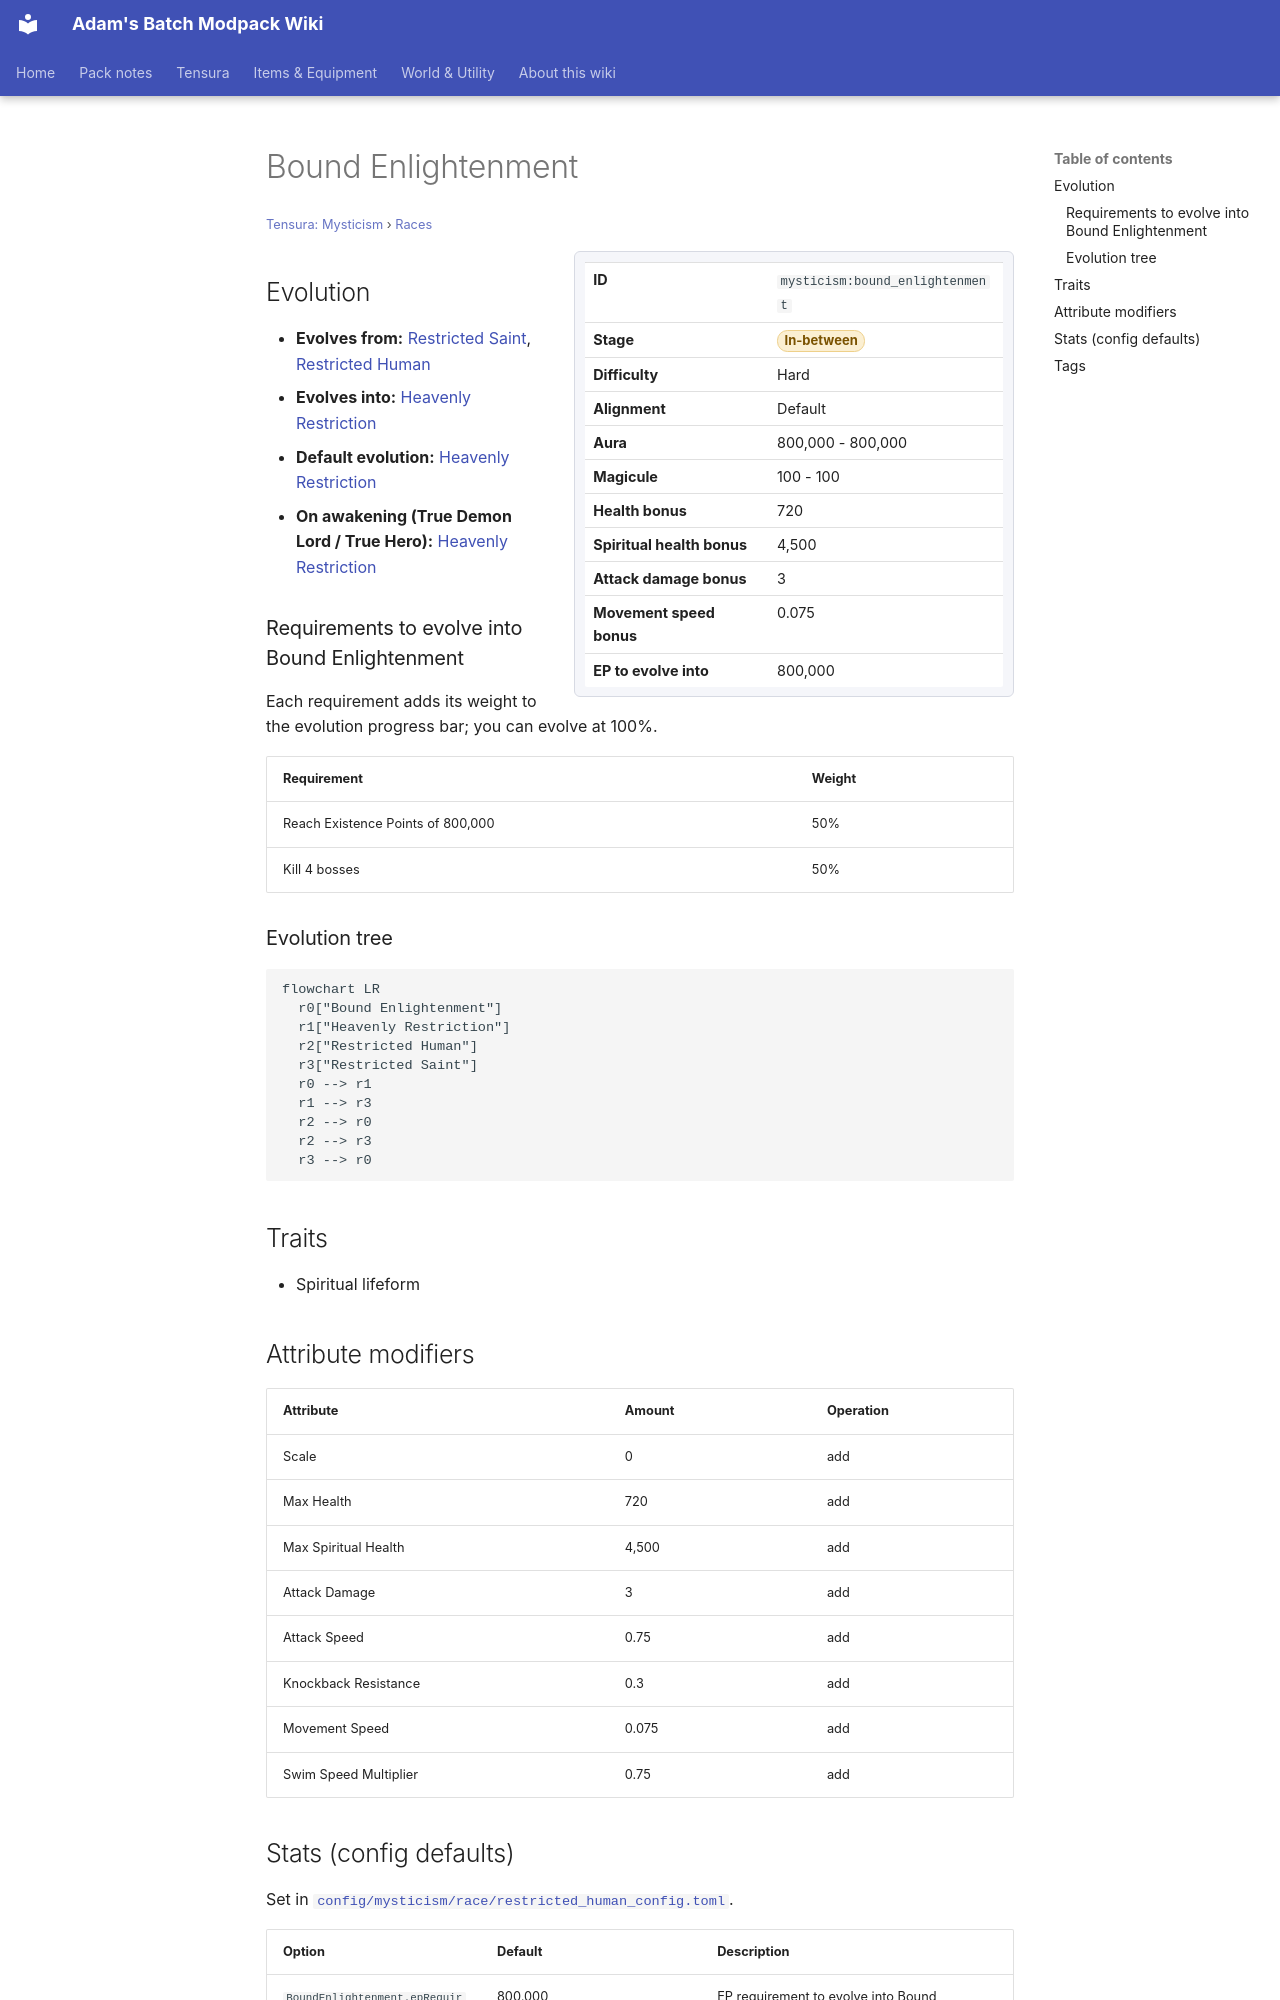

repository: Proteus-Nell/Adams-Batch-MC-Modpack-Wiki · page: tensura-mysticism/races/bound-enlightenment/index.html · generator: mkdocs

# Bound Enlightenment

<small>[Tensura: Mysticism](../index.md) &rsaquo; [Races](index.md)</small>

<div class="infobox" markdown>

| | |
|---|---|
| **ID** | `mysticism:bound_enlightenment` |
| **Stage** | <span class="stage stage-in-between">In-between</span> |
| **Difficulty** | Hard |
| **Alignment** | Default |
| **Aura** | 800,000 - 800,000 |
| **Magicule** | 100 - 100 |
| **Health bonus** | 720 |
| **Spiritual health bonus** | 4,500 |
| **Attack damage bonus** | 3 |
| **Movement speed bonus** | 0.075 |
| **EP to evolve into** | 800,000 |

</div>

## Evolution

- **Evolves from:** [Restricted Saint](restricted-saint.md), [Restricted Human](restricted-human.md)
- **Evolves into:** [Heavenly Restriction](heavenly-restriction.md)
- **Default evolution:** [Heavenly Restriction](heavenly-restriction.md)
- **On awakening (True Demon Lord / True Hero):** [Heavenly Restriction](heavenly-restriction.md)

### Requirements to evolve into Bound Enlightenment

Each requirement adds its weight to the evolution progress bar; you can evolve at 100%.

| Requirement | Weight |
|---|---|
| Reach Existence Points of 800,000 | 50% |
| Kill 4 bosses | 50% |

### Evolution tree

```mermaid
flowchart LR
  r0["Bound Enlightenment"]
  r1["Heavenly Restriction"]
  r2["Restricted Human"]
  r3["Restricted Saint"]
  r0 --> r1
  r1 --> r3
  r2 --> r0
  r2 --> r3
  r3 --> r0
```

## Traits

- Spiritual lifeform

## Attribute modifiers

| Attribute | Amount | Operation |
|---|---|---|
| Scale | 0 | add |
| Max Health | 720 | add |
| Max Spiritual Health | 4,500 | add |
| Attack Damage | 3 | add |
| Attack Speed | 0.75 | add |
| Knockback Resistance | 0.3 | add |
| Movement Speed | 0.075 | add |
| Swim Speed Multiplier | 0.75 | add |
